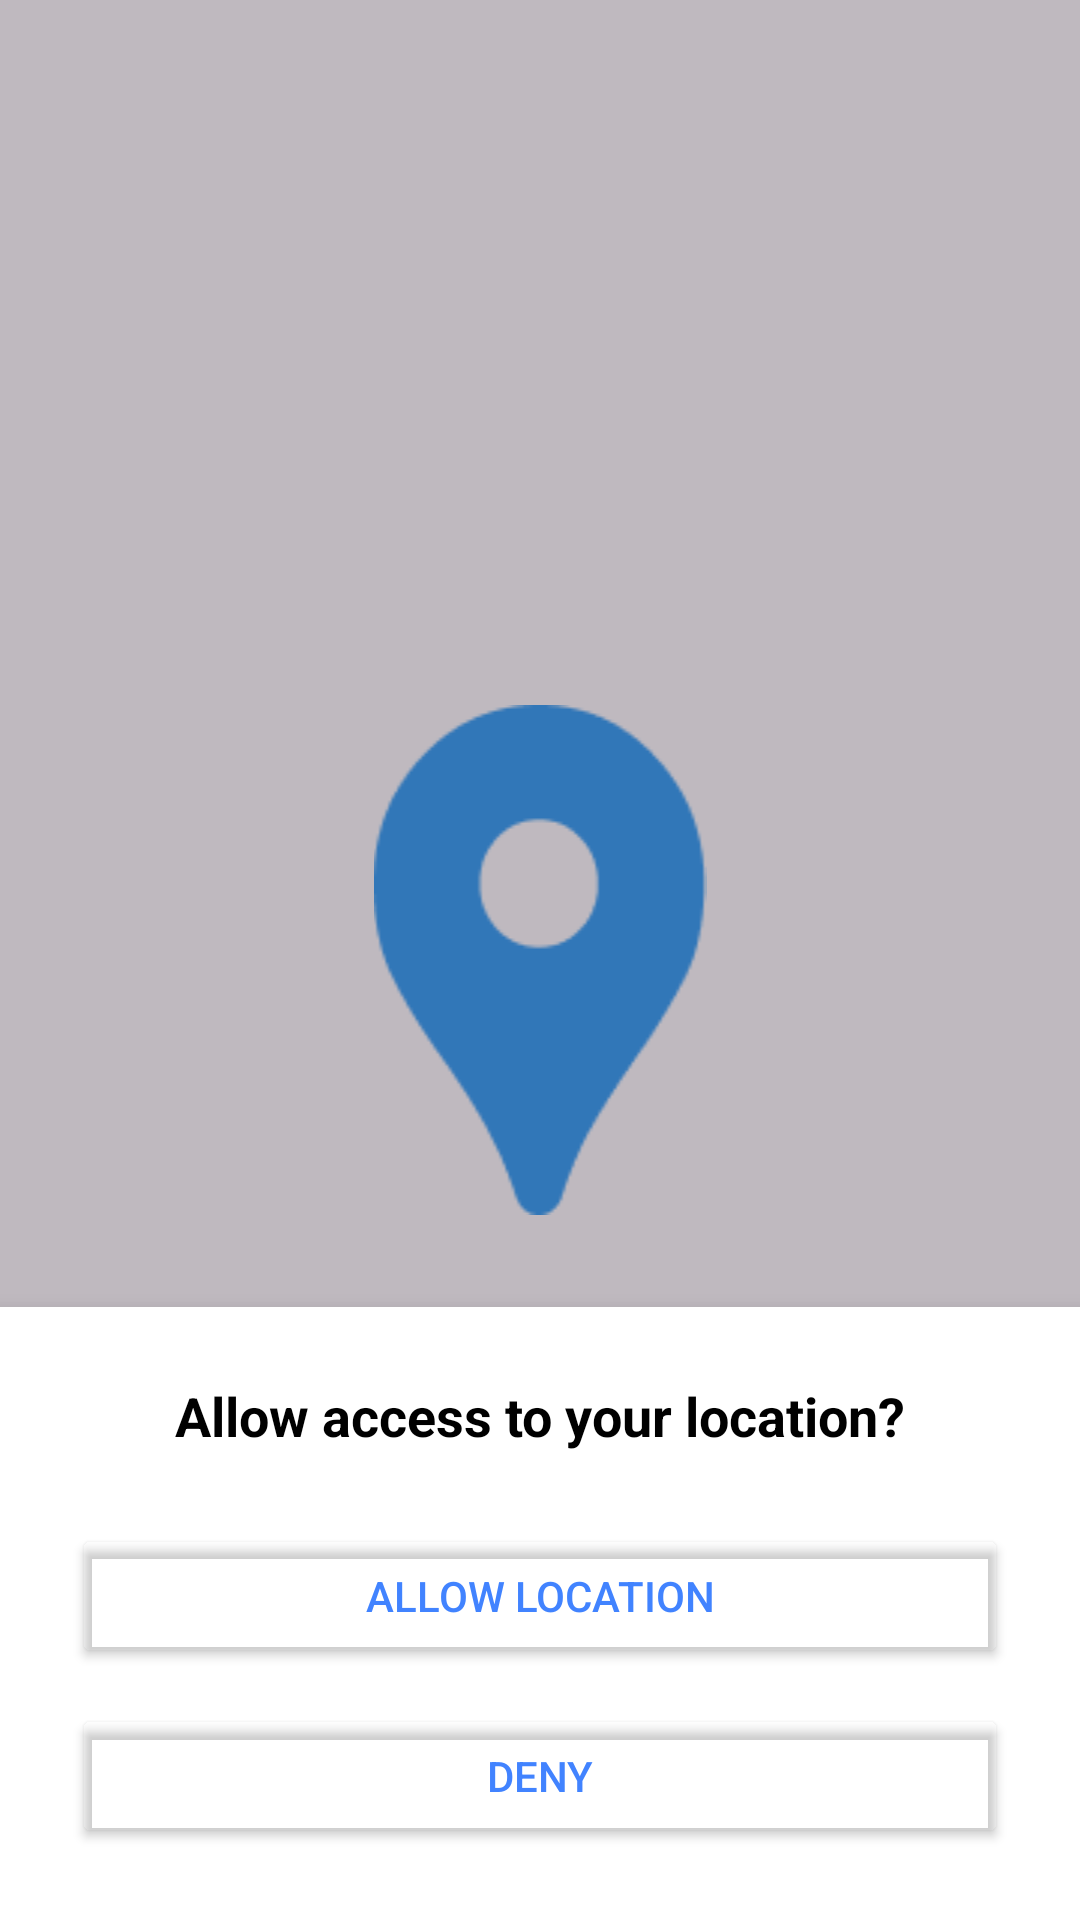

Write the Android layout XML for this screen, with the resource values it uses.
<!-- AndroidManifest.xml: application theme Theme.Pinbook -->
<!-- res/layout/activity_location_permission.xml -->
<?xml version="1.0" encoding="utf-8"?>
<RelativeLayout xmlns:android="http://schemas.android.com/apk/res/android"
    android:id="@+id/rootLayout"
    android:layout_width="match_parent"
    android:layout_height="match_parent"
    android:background="@drawable/bg_white">

    
    <ImageView
        android:id="@+id/locationIcon"
        android:layout_width="172dp"
        android:layout_height="wrap_content"
        android:layout_centerInParent="true"
        android:src="@drawable/ic_location" />

    
    <RelativeLayout
        android:id="@+id/overlayPermission"
        android:layout_width="wrap_content"
        android:layout_height="wrap_content"
        android:background="#40000000">

        <LinearLayout
            android:layout_width="match_parent"
            android:layout_height="wrap_content"
            android:layout_alignParentBottom="true"
            android:orientation="vertical"
            android:background="@android:color/white"
            android:padding="24dp"
            android:elevation="8dp">

            <TextView
                android:layout_width="wrap_content"
                android:layout_height="wrap_content"
                android:text="Allow access to your location?"
                android:textSize="18sp"
                android:textStyle="bold"
                android:textColor="#000000"
                android:layout_gravity="center_horizontal" />

            
            <Button
                android:id="@+id/btnAllowLocation"
                android:layout_width="match_parent"
                android:layout_height="48dp"
                android:text="Allow Location"
                android:textColor="#4183FF"
                android:backgroundTint="@android:color/transparent"
                android:layout_marginTop="24dp" />

            
            <Button
                android:id="@+id/btnDenyLocation"
                android:layout_width="match_parent"
                android:layout_height="48dp"
                android:text="Deny"
                android:textColor="#4183FF"
                android:backgroundTint="@android:color/transparent"
                android:layout_marginTop="12dp" />
        </LinearLayout>
    </RelativeLayout>

</RelativeLayout>
<!-- resources referenced by this layout -->
<resources>
  <!-- drawable ic_location: png bitmap (drawable, 2958 bytes) -->
  <style name="Theme.Pinbook" parent="Base.Theme.Pinbook" />
  <style name="Base.Theme.Pinbook" parent="Theme.Material3.DayNight.NoActionBar">
          
          
      </style>
</resources>
